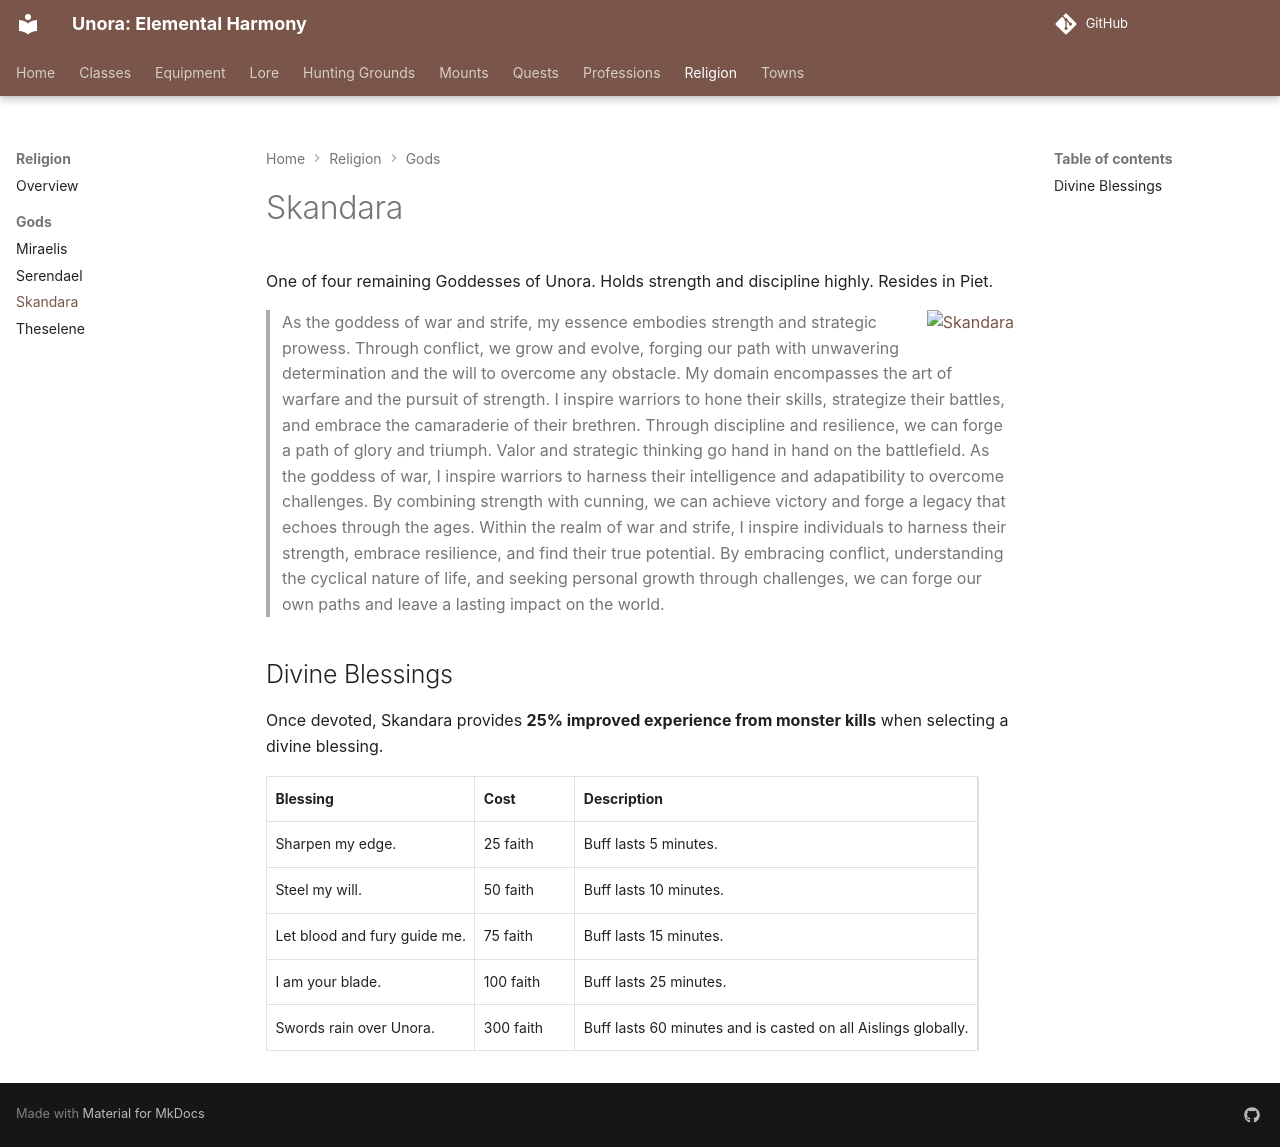

repository: unora-project/unora-project.github.io · page: religion/gods/skandara/index.html · generator: mkdocs

# Skandara

One of four remaining Goddesses of Unora. Holds strength and discipline highly. Resides in Piet.

![Skandara](../assets/skandara.png){ align=right }
> As the goddess of war and strife, my essence embodies strength and strategic prowess. Through conflict, we grow and evolve, forging our path with unwavering determination and the will to overcome any obstacle. My domain encompasses the art of warfare and the pursuit of strength. I inspire warriors to hone their skills, strategize their battles, and embrace the camaraderie of their brethren. Through discipline and resilience, we can forge a path of glory and triumph. Valor and strategic thinking go hand in hand on the battlefield. As the goddess of war, I inspire warriors to harness their intelligence and adapatibility to overcome challenges. By combining strength with cunning, we can achieve victory and forge a legacy that echoes through the ages. Within the realm of war and strife, I inspire individuals to harness their strength, embrace resilience, and find their true potential. By embracing conflict, understanding the cyclical nature of life, and seeking personal growth through challenges, we can forge our own paths and leave a lasting impact on the world.

## Divine Blessings

Once devoted, Skandara provides **25% improved experience from monster kills** when selecting a divine blessing.

{{ read_csv('../csv/skandara.csv') }}
